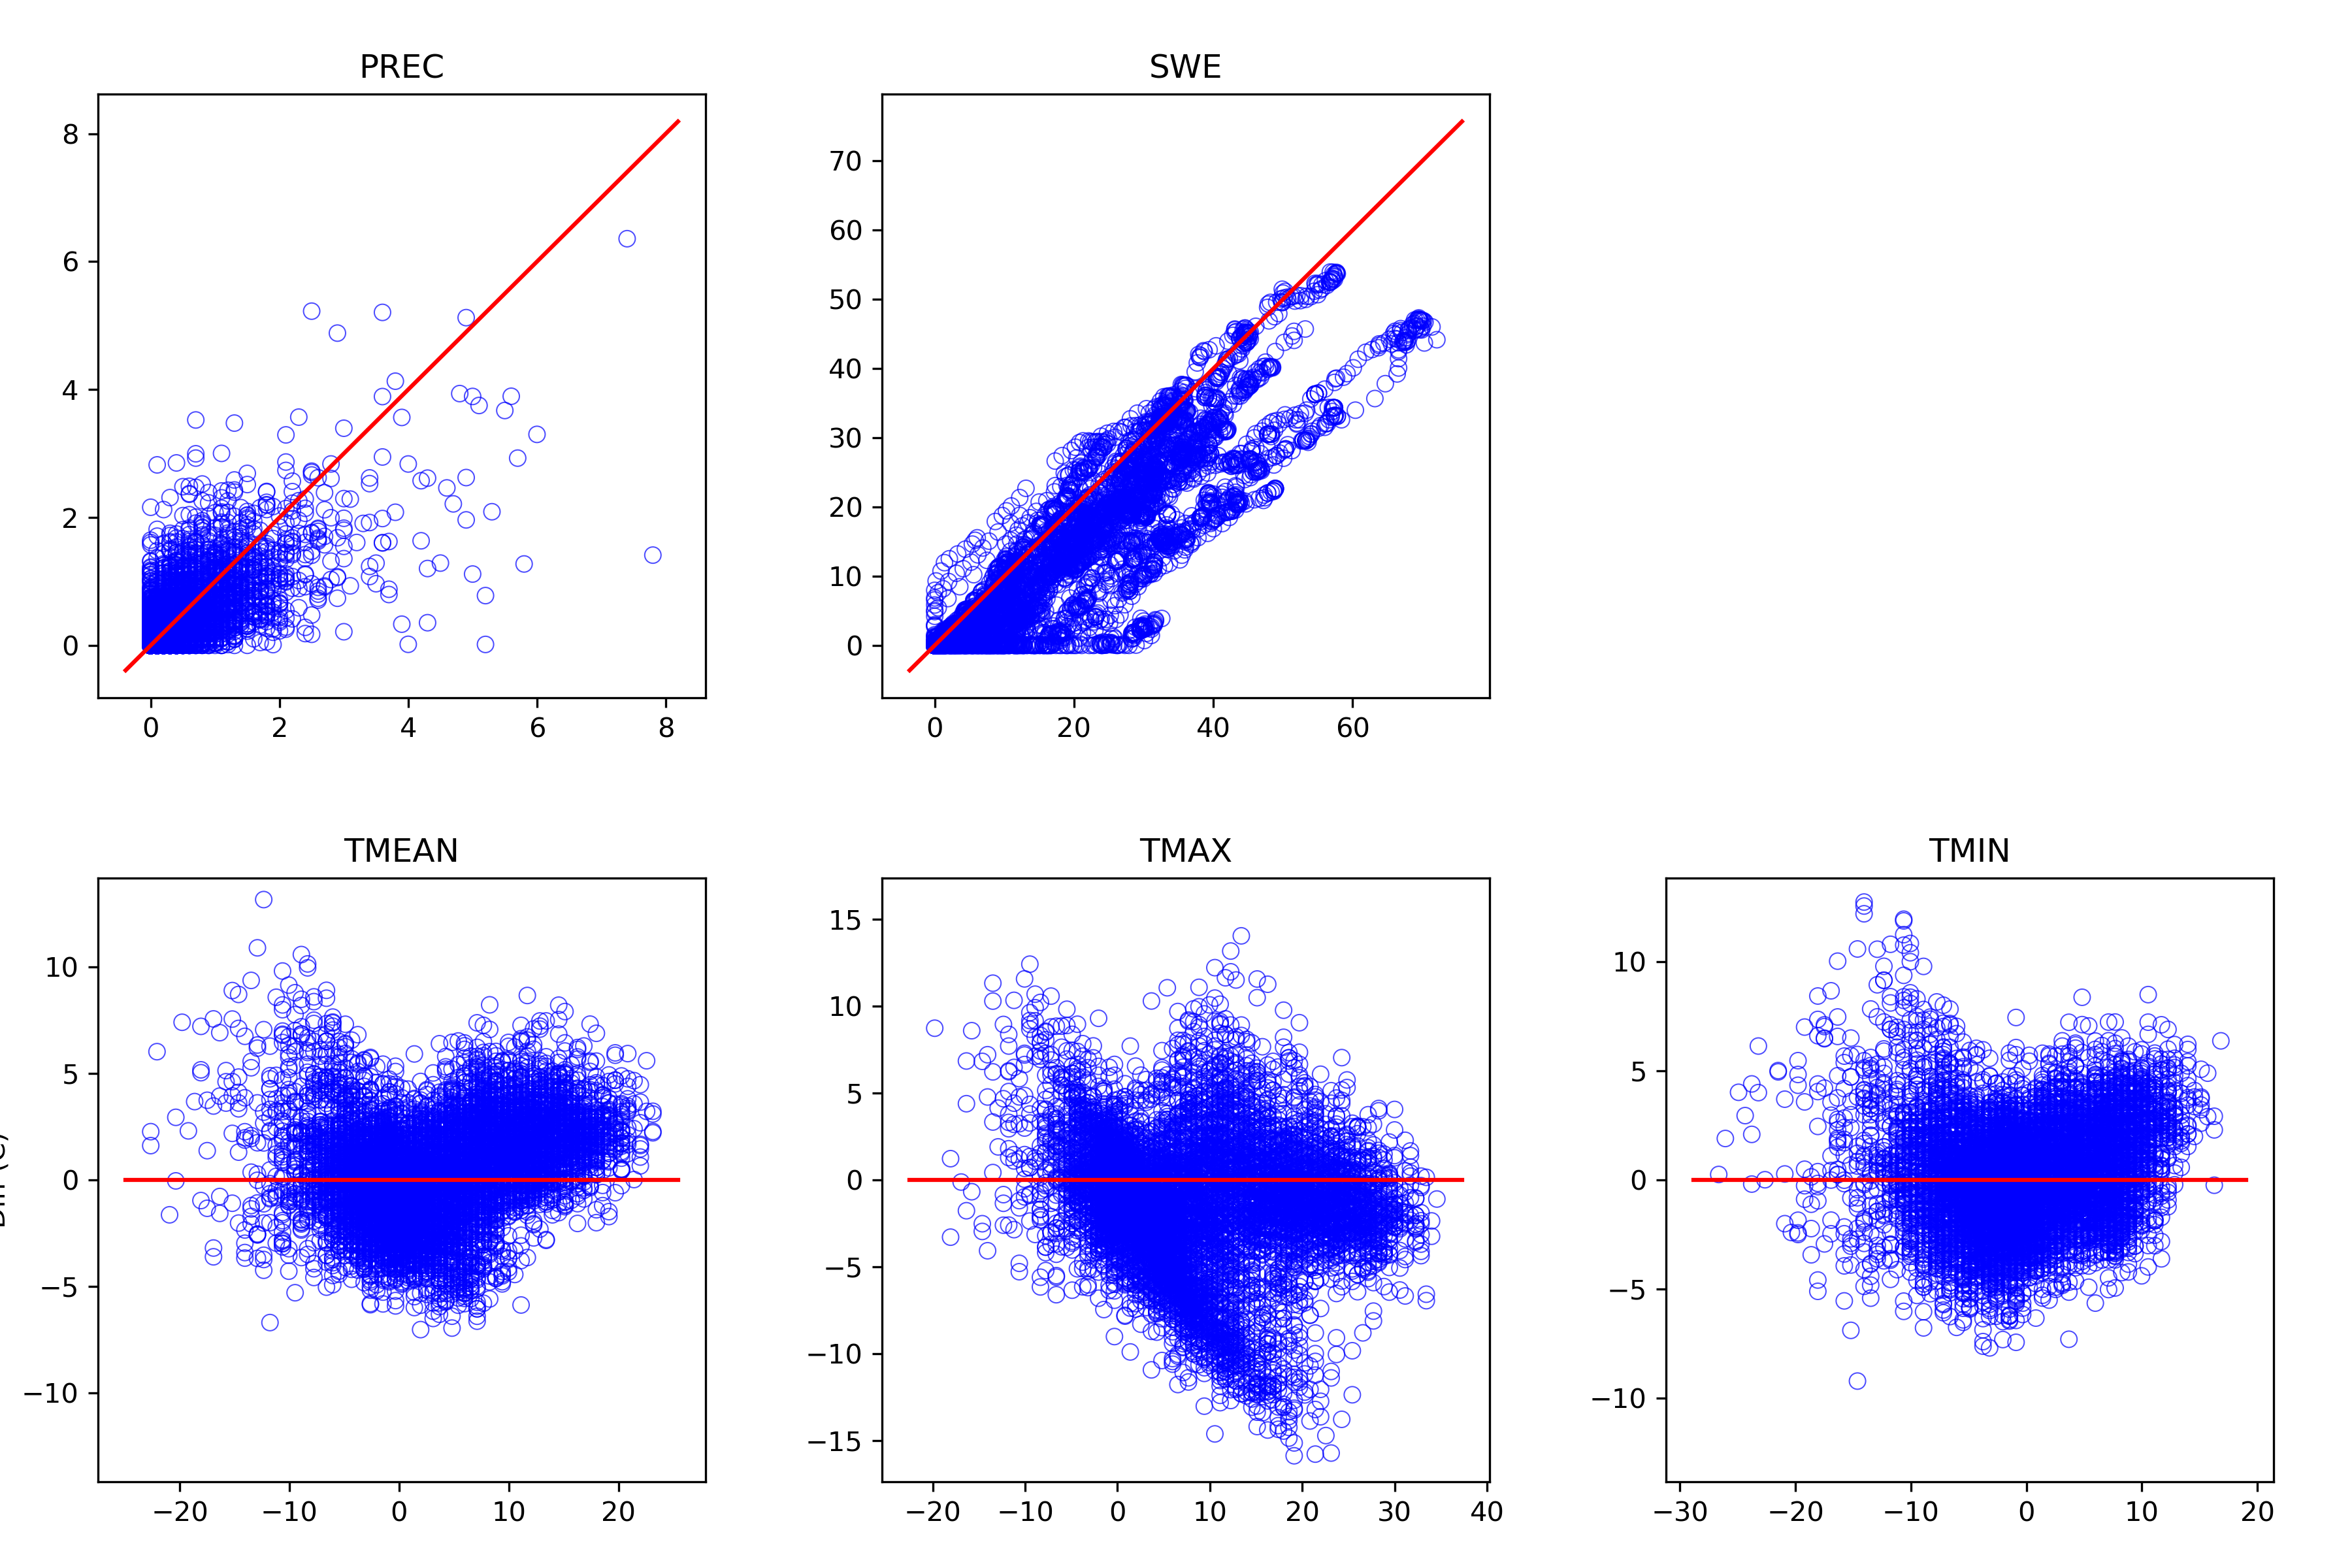

The file beside this chart, header and first rows:
, prec_point, swq, tmean_point, tmax_point, tmin_point, prec_ref, swe, tmean_ref, tmax_ref, tmin_ref
1989-08-17, 0.000315, 0.0, 12.34, 18.73, 5.117, 0.0, 0.0, 13.98, 19.7, 8.256
1989-08-18, 0.0, 0.0, 15.66, 21.32, 10.09, 0.0, 0.0, 13.41, 22.56, 7.111
1989-08-19, 0.0, 0.0, 14.6, 19.87, 9.164, 0.0, 0.0, 11.12, 16.27, 7.683
1989-08-20, 0.004094, 0.0, 12.65, 17.03, 8.068, 0.1, 0.0, 10.54, 14.55, 8.828
1989-08-21, 1.323, 0.0, 9.256, 11.58, 7.237, 0.9, 0.0, 9.4, 15.12, 5.394
1989-08-22, 0.8589, 0.0, 8.078, 11.83, 4.38, 0.0, 0.0, 7.683, 14.55, 4.822
1989-08-23, 0.0422, 0.0, 7.298, 10.84, 3.243, 0.0, 0.0, 7.111, 9.4, 4.822
1989-08-24, 0.04819, 0.0, 8.483, 12.33, 4.267, 0.0, 0.0, 7.111, 9.972, 4.822
1989-08-25, 0.0, 0.0, 11.31, 16.95, 4.964, 0.0, 0.0, 9.4, 19.13, 7.111
1989-08-26, 0.2135, 0.0, 12.73, 18.13, 6.886, 0.0, 0.0, 9.4, 15.69, 6.539
1989-08-27, 0.02835, 0.0, 12.64, 17.43, 7.414, 0.4, 0.0, 9.4, 18.56, 4.822
1989-08-28, 0.0, 0.0, 13.88, 19.16, 7.801, 0.0, 0.0, 11.12, 20.84, 5.394
1989-08-29, 0.003465, 0.0, 14.66, 19.85, 9.799, 0.0, 0.0, 12.83, 23.71, 6.539
1989-08-30, 0.002205, 0.0, 12.15, 17.13, 7.234, 0.0, 0.0, 8.828, 11.12, 7.111
1989-08-31, 0.005984, 0.0, 10.07, 14.47, 5.32, 0.2, 0.0, 6.539, 9.4, 5.394
1989-09-01, 0.0006299, 0.0, 9.437, 13.56, 5.22, 0.0, 0.0, 5.967, 11.12, 1.961
1989-09-02, 0.3213, 0.0, 6.948, 9.542, 4.379, 0.0, 0.0, 5.394, 7.111, 2.533
1989-09-03, 0.00189, 0.0, 10.89, 17.5, 3.194, 0.0, 0.0, 7.683, 17.98, 1.389
1989-09-04, 0.0, 0.0, 11.09, 16.29, 6.736, 0.0, 0.0, 8.828, 16.84, 2.533
1989-09-05, 0.0378, 0.0, 8.217, 13.38, 1.853, 0.0, 0.0, 7.111, 13.41, 3.678
1989-09-06, 0.0, 0.0, 12.2, 18.17, 5.015, 0.1, 0.0, 8.828, 19.7, 2.533
1989-09-07, 0.0, 0.0, 15.31, 21.24, 8.89, 0.0, 0.0, 11.69, 22.56, 5.394
1989-09-08, 0.0, 0.0, 14.93, 20.8, 9.675, 0.1, 0.0, 12.83, 21.42, 7.683
1989-09-09, 0.002205, 0.0, 12.11, 18.25, 5.626, 0.1, 0.0, 10.54, 19.7, 5.394
1989-09-10, 0.0, 0.0, 12.01, 18.55, 5.122, 0.0, 0.0, 9.972, 19.7, 3.678
1989-09-11, 0.0, 0.0, 13.05, 19.66, 4.813, 0.0, 0.0, 10.54, 20.84, 4.25
1989-09-12, 0.0, 0.0, 17.14, 23.51, 9.81, 0.0, 0.0, 12.83, 24.28, 6.539
1989-09-13, 0.0, 0.0, 18.71, 24.56, 12.42, 0.0, 0.0, 14.55, 27.14, 8.256
1989-09-14, 0.0, 0.0, 18.07, 24.14, 12.8, 0.1, 0.0, 14.55, 24.85, 8.828
1989-09-15, 0.0, 0.0, 13.53, 19.87, 7.988, 0.0, 0.0, 11.69, 20.27, 4.822
1989-09-16, 0.004094, 0.0, 10.03, 16.81, 2.624, 0.0, 0.0, 4.822, 8.828, 0.8167
1989-09-17, 0.06457, 0.0, 5.015, 7.281, 2.916, 0.0, 0.0, 4.25, 9.972, 0.2444
1989-09-18, 0.0006299, 0.0, 6.242, 12.06, -0.2316, 0.0, 0.0, 5.394, 12.26, 0.8167
1989-09-19, 0.0, 0.0, 7.119, 11.67, 2.014, 0.0, 0.0, 5.394, 14.55, 0.2444
1989-09-20, 0.0, 0.0, 11.53, 18.55, 3.107, 0.0, 0.0, 9.4, 20.27, 1.961
1989-09-21, 0.0, 0.0, 16.12, 22.14, 9.562, 0.0, 0.0, 12.83, 21.42, 5.967
1989-09-22, 0.0, 0.0, 16.93, 22.51, 10.72, 0.0, 0.0, 13.41, 21.42, 7.683
1989-09-23, 0.0, 0.0, 17.9, 23.31, 11.96, 0.0, 0.0, 14.55, 26.57, 8.828
1989-09-24, 0.0, 0.0, 19.41, 25.47, 12.81, 0.0, 0.0, 15.12, 25.99, 9.4
1989-09-25, 0.00126, 0.0, 18.27, 24.34, 13.7, 0.2, 0.0, 12.83, 20.84, 7.683
1989-09-26, 0.09386, 0.0, 10.44, 15.1, 5.039, 0.2, 0.0, 7.683, 13.98, 3.678
1989-09-27, 0.00252, 0.0, 12.52, 18.92, 5.316, 0.0, 0.0, 9.4, 17.98, 4.25
1989-09-28, 0.0, 0.0, 15.89, 22.76, 7.939, 0.0, 0.0, 12.26, 23.13, 5.967
1989-09-29, 0.001575, 0.0, 16.34, 21.84, 11.97, 0.0, 0.0, 13.41, 25.99, 8.256
1989-09-30, 0.1546, 0.0, 9.649, 14.32, 5.163, 0.0, 0.0, 7.683, 11.69, 4.25
1989-10-01, 0.1487, 0.0, 5.212, 8.734, 1.666, 0.2, 0.0, 3.678, 8.256, 0.2444
1989-10-02, 0.3515, 0.00538, 6.018, 11.65, -0.2676, 0.0, 0.0, 3.678, 13.98, -1.472
1989-10-03, 0.0, 0.0, 7.54, 13.24, 1.653, 0.0, 0.0, 4.822, 14.55, -0.9
1989-10-04, 0.0009449, 0.0, 6.154, 10.66, 0.9094, 0.0, 0.0, 3.678, 11.69, -0.9
1989-10-05, 0.07496, 0.0, 7.426, 11.65, 2.653, 0.0, 0.0, 7.111, 15.69, 1.961
1989-10-06, 0.002205, 0.0, 9.673, 14.73, 4.153, 0.0, 0.0, 7.683, 16.84, 3.106
1989-10-07, 0.0, 0.0, 10.24, 14.9, 5.246, 0.0, 0.0, 8.828, 17.41, 4.25
1989-10-08, 0.0, 0.0, 9.865, 14.12, 5.194, 0.0, 0.0, 7.683, 17.41, 3.106
1989-10-09, 0.0, 0.0, 10.01, 14.56, 5.502, 0.0, 0.0, 8.256, 17.98, 3.106
1989-10-10, 0.08693, 0.0, 8.054, 12.42, 3.919, 0.5, 0.0, 4.25, 9.4, 0.2444
1989-10-11, 0.3912, 0.0, 2.821, 3.706, 1.147, 1.3, 0.0, 3.106, 4.822, 1.389
1989-10-12, 0.2195, 0.0, 4.373, 6.241, 2.248, 0.7, 0.0, 4.822, 5.394, 2.533
1989-10-13, 0.4328, 0.08961, 1.934, 4.847, -0.9996, 0.9, 0.0, 2.533, 5.394, 0.8167
1989-10-14, 0.1017, 0.01007, 0.4825, 3.106, -2.042, 0.2, 0.0, 0.2444, 5.394, -3.189
1989-10-15, 0.0, 0.002153, 0.9077, 5.069, -3.605, 0.0, 0.0, -0.9, 6.539, -4.333
... 9,573 more rows
